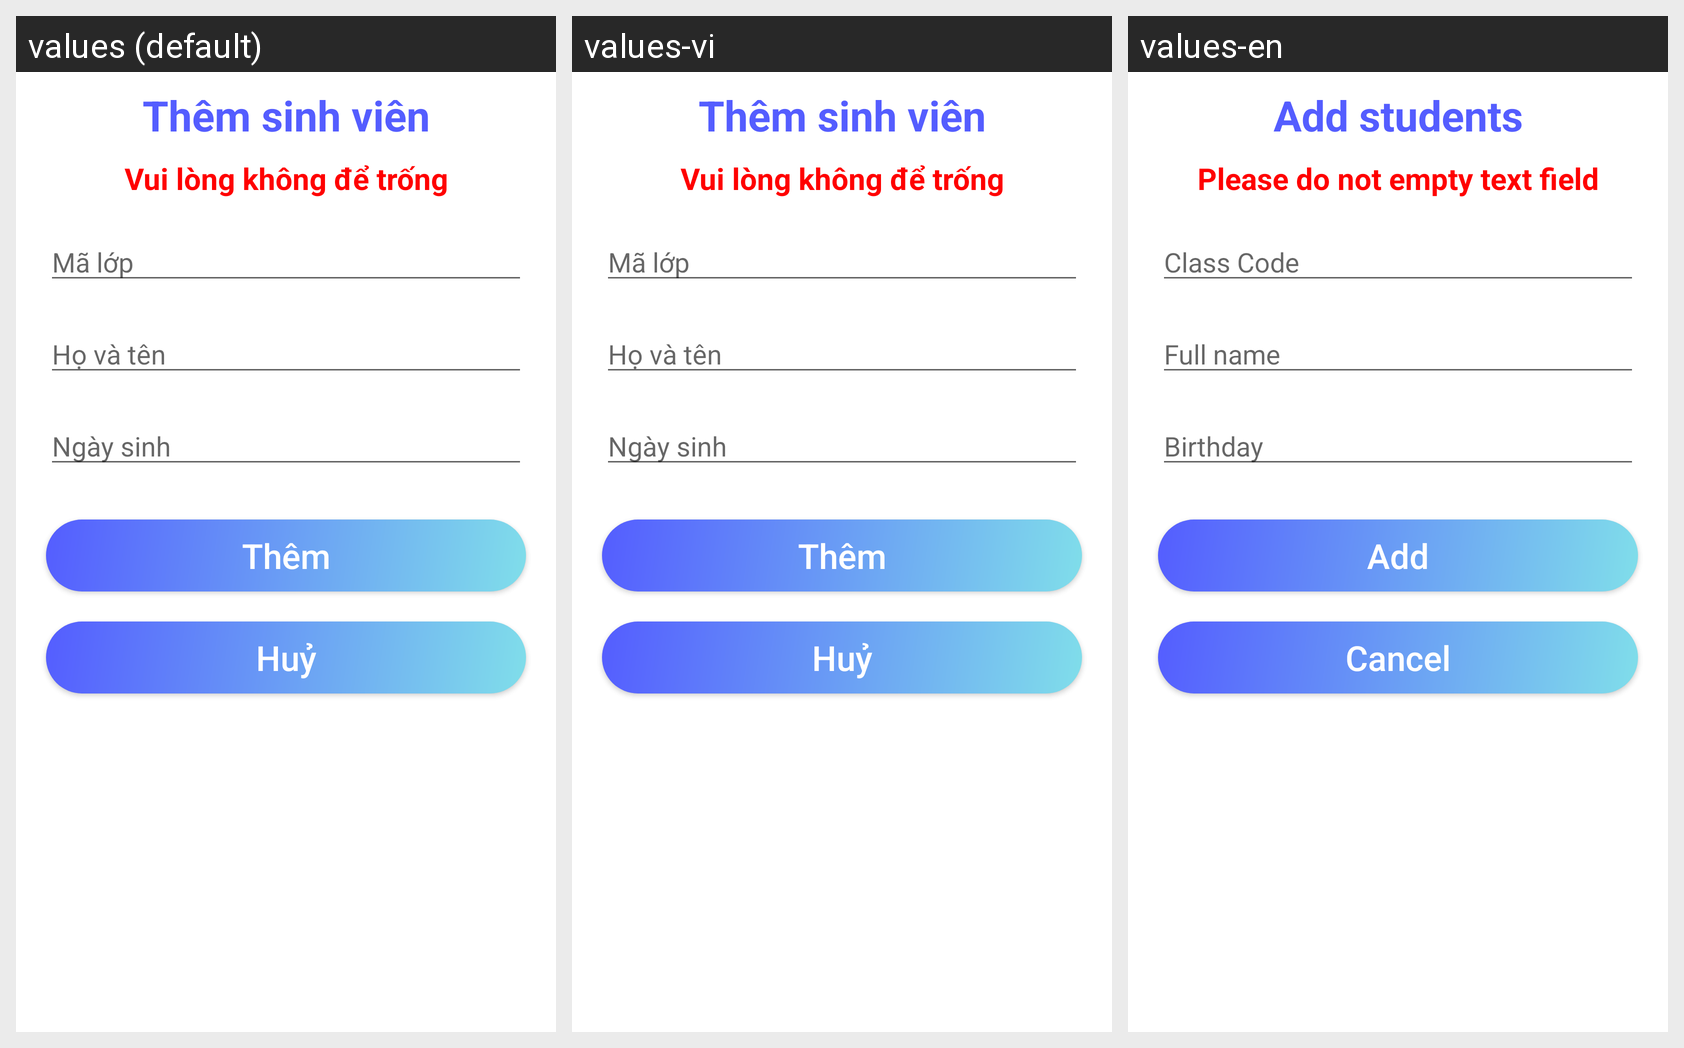

This grid shows one Android layout under several languages. Give, for every string resource on the screen, its name, the default text and each shown locale's text.
Android screen res/layout/dialog_them_sinh_vien.xml rendered under 3 locales, left to right: values (default), values-vi, values-en. Device: Nexus 5 (rendered at 1080×1920; each locale shown at half size, 540×960, under a caption strip naming it); theme Theme.Assignment.
Other locales in the repository, not shown: values-ar, values-fr, values-hi.
Strings drawn on this screen, with the default value and each locale's value (text and hints the layout hard-codes, and strings that could not be matched under every locale, appear in the picture but are not listed):

th_m_sinh_vi_n
  values: Thêm sinh viên
  values-vi: Thêm sinh viên
  values-en: Add students

errror
  values: Vui lòng không để trống
  values-vi: Vui lòng không để trống
  values-en: Please do not empty text field

m_l_p
  values: Mã lớp
  values-vi: Mã lớp
  values-en: Class Code

h_v_t_n
  values: Họ và tên
  values-vi: Họ và tên
  values-en: Full name

ng_y_sinh
  values: Ngày sinh
  values-vi: Ngày sinh
  values-en: Birthday

th_m
  values: Thêm
  values-vi: Thêm
  values-en: Add

hu
  values: Huỷ
  values-vi: Huỷ
  values-en: Cancel
